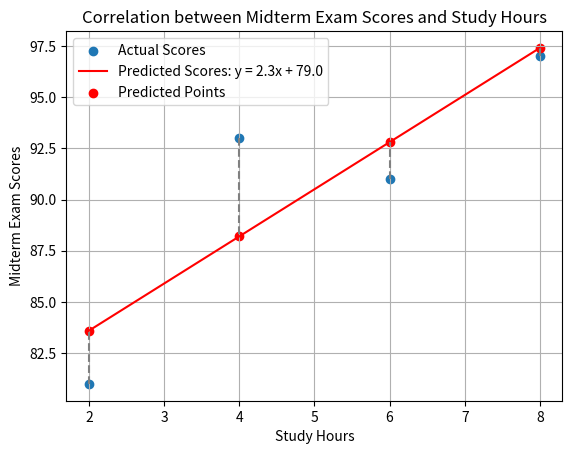

Source code (Python):
import numpy as np
import matplotlib.pyplot as plt
import pandas as pd

#Linear Regression을 통해 공부시간과 중간고사 성적의 상관관계 파악하기

# 공부시간과 성적 데이터
X = np.array([2, 4, 6, 8])  # 공부시간 (hours)
Y = np.array([81, 93, 91, 97])   # 중간고사 성적

# 평균 계산
mx = np.mean(X)
my = np.mean(Y)

#최소제곱법
divisor = sum((i - mx)**2 for i in X) #20.0 (x - x평균)^2의 합
dividend = sum((x - mx) * (y - my) for x, y in zip(X, Y)) #46.0 (x-x평균)(y-y평균)의 합 

#기울기
a = dividend / divisor #2.3
#bias
b = my-(mx*a) #79.0


# predict 함수 정의
def predict(x):
    return a * x + b


# 예측값을 저장할 빈 리스트 생성
predict_result = []

# 모든 x 값에 대한 예측값 계산 및 저장
for i in range(len(X)):
    predict_result.append(predict(X[i]))

# 예측값 리스트 출력
# print(predict_result)
#[83.6, 88.2, 92.8, 97.4]


# 그래프 생성
plt.scatter(X, Y, label='Actual Scores')
plt.plot(X, predict_result, label=f'Predicted Scores: y = {a:.1f}x + {b:.1f}', color='red')
plt.scatter(X, predict_result, color='red', marker='o', label='Predicted Points')
plt.title('Correlation between Midterm Exam Scores and Study Hours')
plt.xlabel('Study Hours')
plt.ylabel('Midterm Exam Scores')

# error의 크기(거리) 나타내는 그래프
for i in range(len(X)):
    plt.plot([X[i], X[i]], [Y[i], predict_result[i]], linestyle='--', color='gray')


plt.legend()
plt.grid(True)
plt.show()

#오차
error = predict_result - Y

# 데이터 프레임 생성
data = {
    '공부시간': X,
    '실제점수': Y,
    '예측점수': predict_result,
    '오차': error
}

df = pd.DataFrame(data)

# 데이터 프레임 출력
print(df)

#Define MSE(Mean Squared Error)
def mse(Y, Y_pred):
    if len(Y) != len(Y_pred):
        raise ValueError("Y와 Y_pred의 길이가 다릅니다.")

    MSE = sum((Y - Y_pred)**2) / len(Y)
    return MSE

# 과제 1. 다음의 값들을 출력하시오
print('과제 1. 다음의 값들을 출력하여라')
print('\n')
print(f'공부시간의 평균값 : {mx:.1f}')
print(f'중간성적의 평균값 : {my:.1f}')
print('\n')
print(f'분모 : {divisor:.1f}')
print(f'분자 : {dividend:.1f}')
print('\n')
print(f'기울기 a = {a:.1f}')
print(f'y절편 b ={b:.1f}')
print('\n')

# 과제 2. a = 3, b = 76으로 했을 때 다음의 실행결과를 보이시오
print('과제 2. 기울기(a) = 3, y절편(b) = 76으로 했을 때 다음의 실행결과를 보여라')

#기울기
temp_a = 3
#bias
temp_b = 76


# predict 함수 정의
def predict(x):
    return temp_a * x + temp_b


# 예측값을 저장할 빈 리스트 생성
predict_result = []

# 모든 x 값에 대한 예측값 계산 및 저장
for i in range(len(X)):
    predict_result.append(predict(X[i]))

for i in range(len(X)):
    print(f'공부시간:{X[i]}, 실제점수:{Y[i]}, 예측점수:{predict_result[i]}')
print(f'주어진 표의 평균제곱오차는 {mse(Y,predict_result):.2f}')
